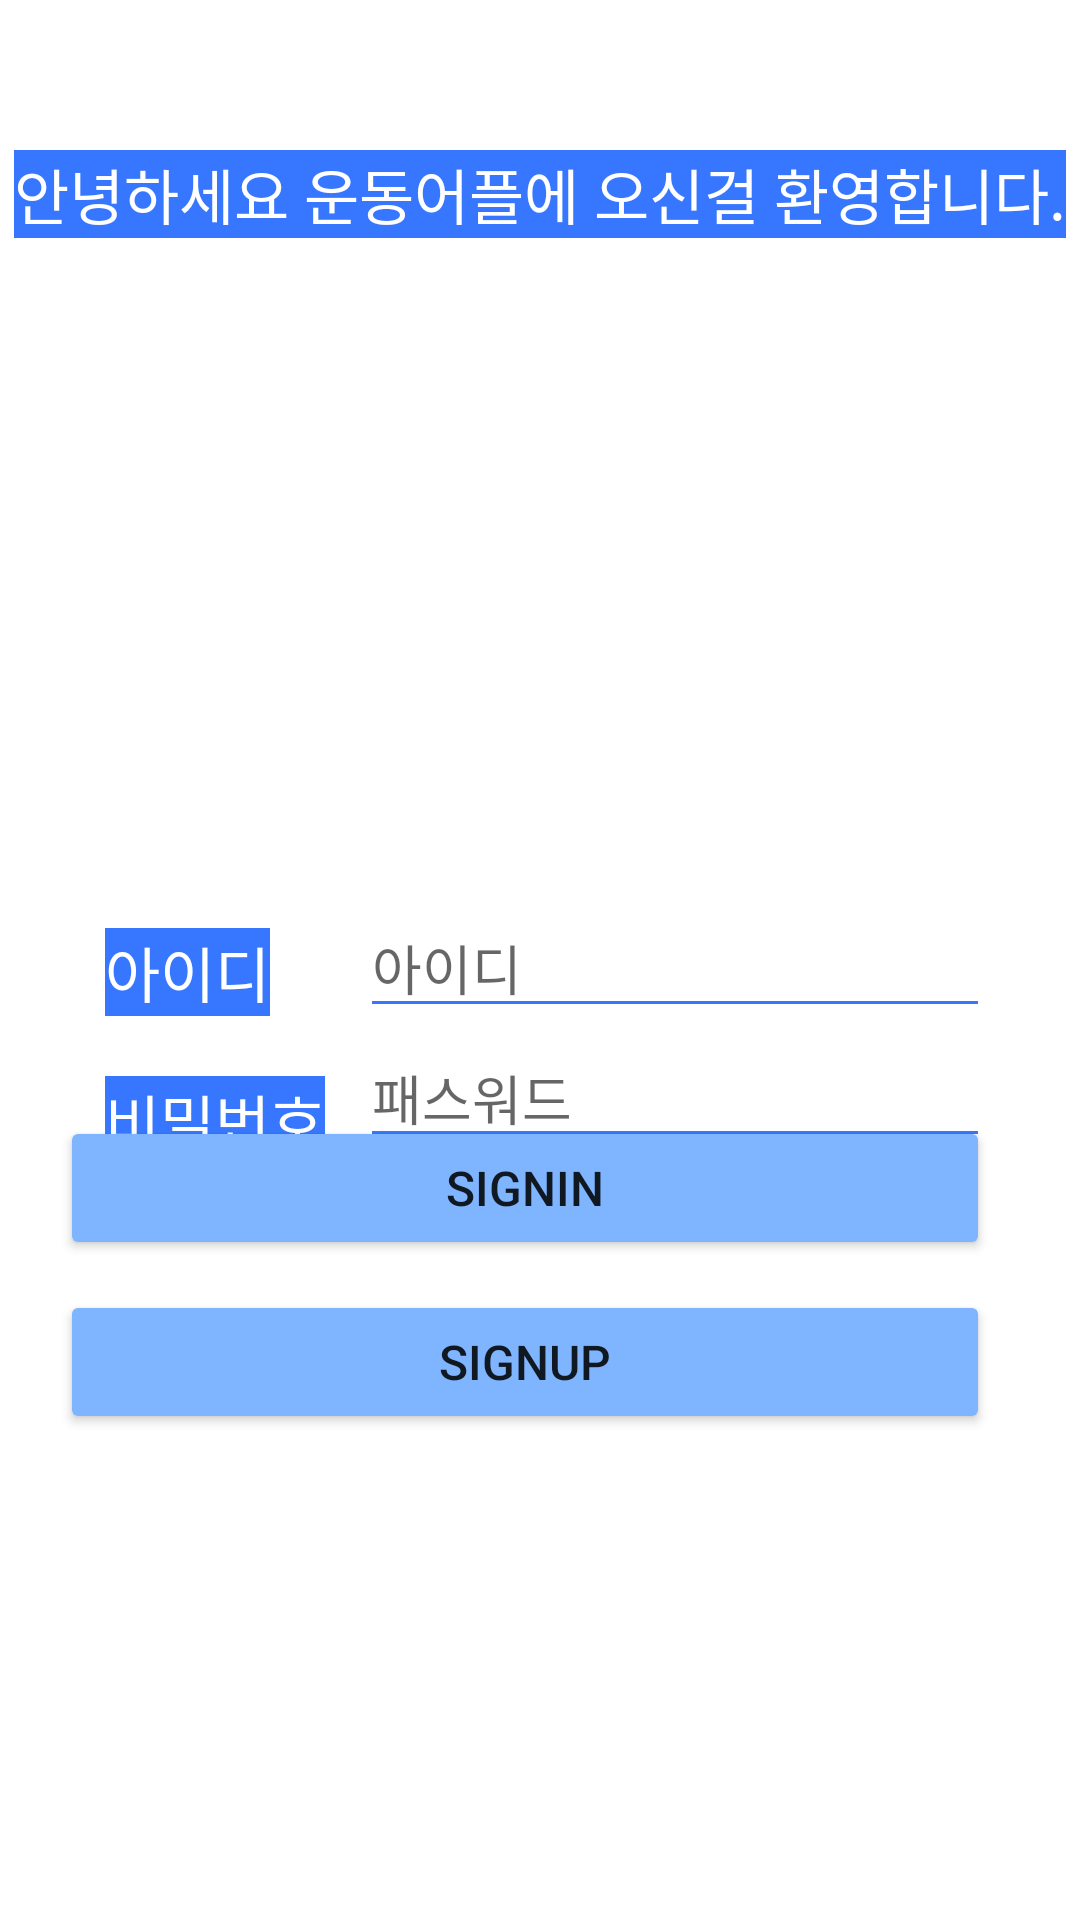

The Android layout XML behind this screen, and the referenced resources:
<!-- AndroidManifest.xml: application theme Theme.example -->
<!-- res/layout/fragment_login.xml -->
<?xml version="1.0" encoding="utf-8"?>
<androidx.constraintlayout.widget.ConstraintLayout xmlns:android="http://schemas.android.com/apk/res/android"
    xmlns:app="http://schemas.android.com/apk/res-auto"
    xmlns:tools="http://schemas.android.com/tools"
    android:layout_width="match_parent"
    android:layout_height="match_parent"
    tools:context=".auth.LoginFragment">

    <TextView
        android:id="@+id/tv_Subject"
        android:layout_width="wrap_content"
        android:layout_height="wrap_content"
        android:layout_marginTop="50dp"
        android:background="@color/emphasis_blue"
        android:text="안녕하세요 운동어플에 오신걸 환영합니다."
        android:textColor="#FFFFFF"
        android:textSize="20sp"
        app:layout_constraintBottom_toTopOf="@+id/ed_Id"
        app:layout_constraintEnd_toEndOf="parent"
        app:layout_constraintLeft_toLeftOf="parent"
        app:layout_constraintRight_toRightOf="parent"
        app:layout_constraintStart_toStartOf="parent"
        app:layout_constraintTop_toTopOf="parent" />

    <EditText
        android:id="@+id/ed_Id"
        android:layout_width="wrap_content"
        android:layout_height="wrap_content"
        android:layout_marginStart="120dp"
        android:layout_marginTop="220dp"
        android:layout_marginEnd="30dp"
        android:backgroundTint="@color/emphasis_blue"
        android:ems="10"
        android:hint="아이디"
        android:inputType="textPersonName"
        android:textColor="#000000"
        app:layout_constraintEnd_toEndOf="parent"
        app:layout_constraintHorizontal_bias="0.0"
        app:layout_constraintStart_toStartOf="parent"
        app:layout_constraintTop_toBottomOf="@id/tv_Subject" />

    <EditText
        android:id="@+id/ed_Pw"
        android:layout_width="wrap_content"
        android:layout_height="wrap_content"
        android:layout_marginStart="120dp"
        android:layout_marginEnd="30dp"
        android:backgroundTint="@color/emphasis_blue"
        android:ems="10"
        android:hint="패스워드"
        android:inputType="textPassword"
        app:layout_constraintBottom_toBottomOf="parent"
        app:layout_constraintEnd_toEndOf="parent"
        app:layout_constraintHorizontal_bias="0.0"
        app:layout_constraintStart_toStartOf="parent"
        app:layout_constraintTop_toBottomOf="@+id/ed_Id"
        app:layout_constraintVertical_bias="0.0" />

    <TextView
        android:id="@+id/tv_Id"
        android:layout_width="wrap_content"
        android:layout_height="wrap_content"
        android:layout_marginStart="35dp"
        android:layout_marginTop="230dp"
        android:background="@color/emphasis_blue"
        android:text="아이디"
        android:textColor="#FFFFFF"
        android:textSize="20sp"
        app:layout_constraintBottom_toTopOf="@+id/tv_Pw"
        app:layout_constraintStart_toStartOf="parent"
        app:layout_constraintTop_toBottomOf="@+id/tv_Subject" />

    <TextView
        android:id="@+id/tv_Pw"
        android:layout_width="wrap_content"
        android:layout_height="wrap_content"
        android:layout_marginStart="35dp"
        android:layout_marginTop="20dp"
        android:background="@color/emphasis_blue"
        android:text="비밀번호"
        android:textColor="#FFFFFF"
        android:textSize="20sp"
        app:layout_constraintStart_toStartOf="parent"
        app:layout_constraintTop_toBottomOf="@+id/tv_Id" />

    <LinearLayout
        android:id="@+id/linearLayout"
        android:layout_width="match_parent"
        android:layout_height="wrap_content"
        android:layout_marginTop="200dp"
        android:layout_marginEnd="10dp"
        android:orientation="vertical"
        app:layout_constraintBottom_toBottomOf="parent"
        app:layout_constraintEnd_toEndOf="parent"
        app:layout_constraintStart_toStartOf="parent"
        app:layout_constraintTop_toTopOf="parent">

        <Button
            android:id="@+id/btn_LogIn"
            android:layout_width="match_parent"
            android:layout_height="wrap_content"
            android:layout_marginLeft="20dp"
            android:layout_marginTop="10dp"
            android:layout_marginRight="20dp"
            android:backgroundTint="@color/btn_blue"
            android:text="SignIn"
            android:textSize="16sp" />

        <Button
            android:id="@+id/btn_SignUp"
            android:layout_width="match_parent"
            android:layout_height="wrap_content"
            android:layout_marginLeft="20dp"
            android:layout_marginTop="10dp"
            android:layout_marginRight="20dp"
            android:backgroundTint="@color/btn_blue"
            android:text="SignUp"
            android:textSize="16sp" />


    </LinearLayout>

</androidx.constraintlayout.widget.ConstraintLayout>
<!-- resources referenced by this layout -->
<resources>
  <color name="btn_blue">#7FB5FF</color>
  <color name="emphasis_blue">#3777FF</color>
  <style name="Theme.example" parent="Theme.MaterialComponents.DayNight.DarkActionBar">
          
          <item name="colorPrimary">@color/btn_blue</item>
          <item name="colorPrimaryVariant">@color/btn_blue</item>
          <item name="colorOnPrimary">@color/white</item>
          
          <item name="colorSecondary">@color/teal_200</item>
          <item name="colorSecondaryVariant">@color/teal_700</item>
          <item name="colorOnSecondary">@color/black</item>
          
          <item name="android:statusBarColor" tools:targetApi="l">?attr/colorPrimaryVariant</item>
          
      </style>
  <color name="white">#FFFFFFFF</color>
  <color name="teal_200">#FF03DAC5</color>
  <color name="teal_700">#FF018786</color>
  <color name="black">#FF000000</color>
</resources>
